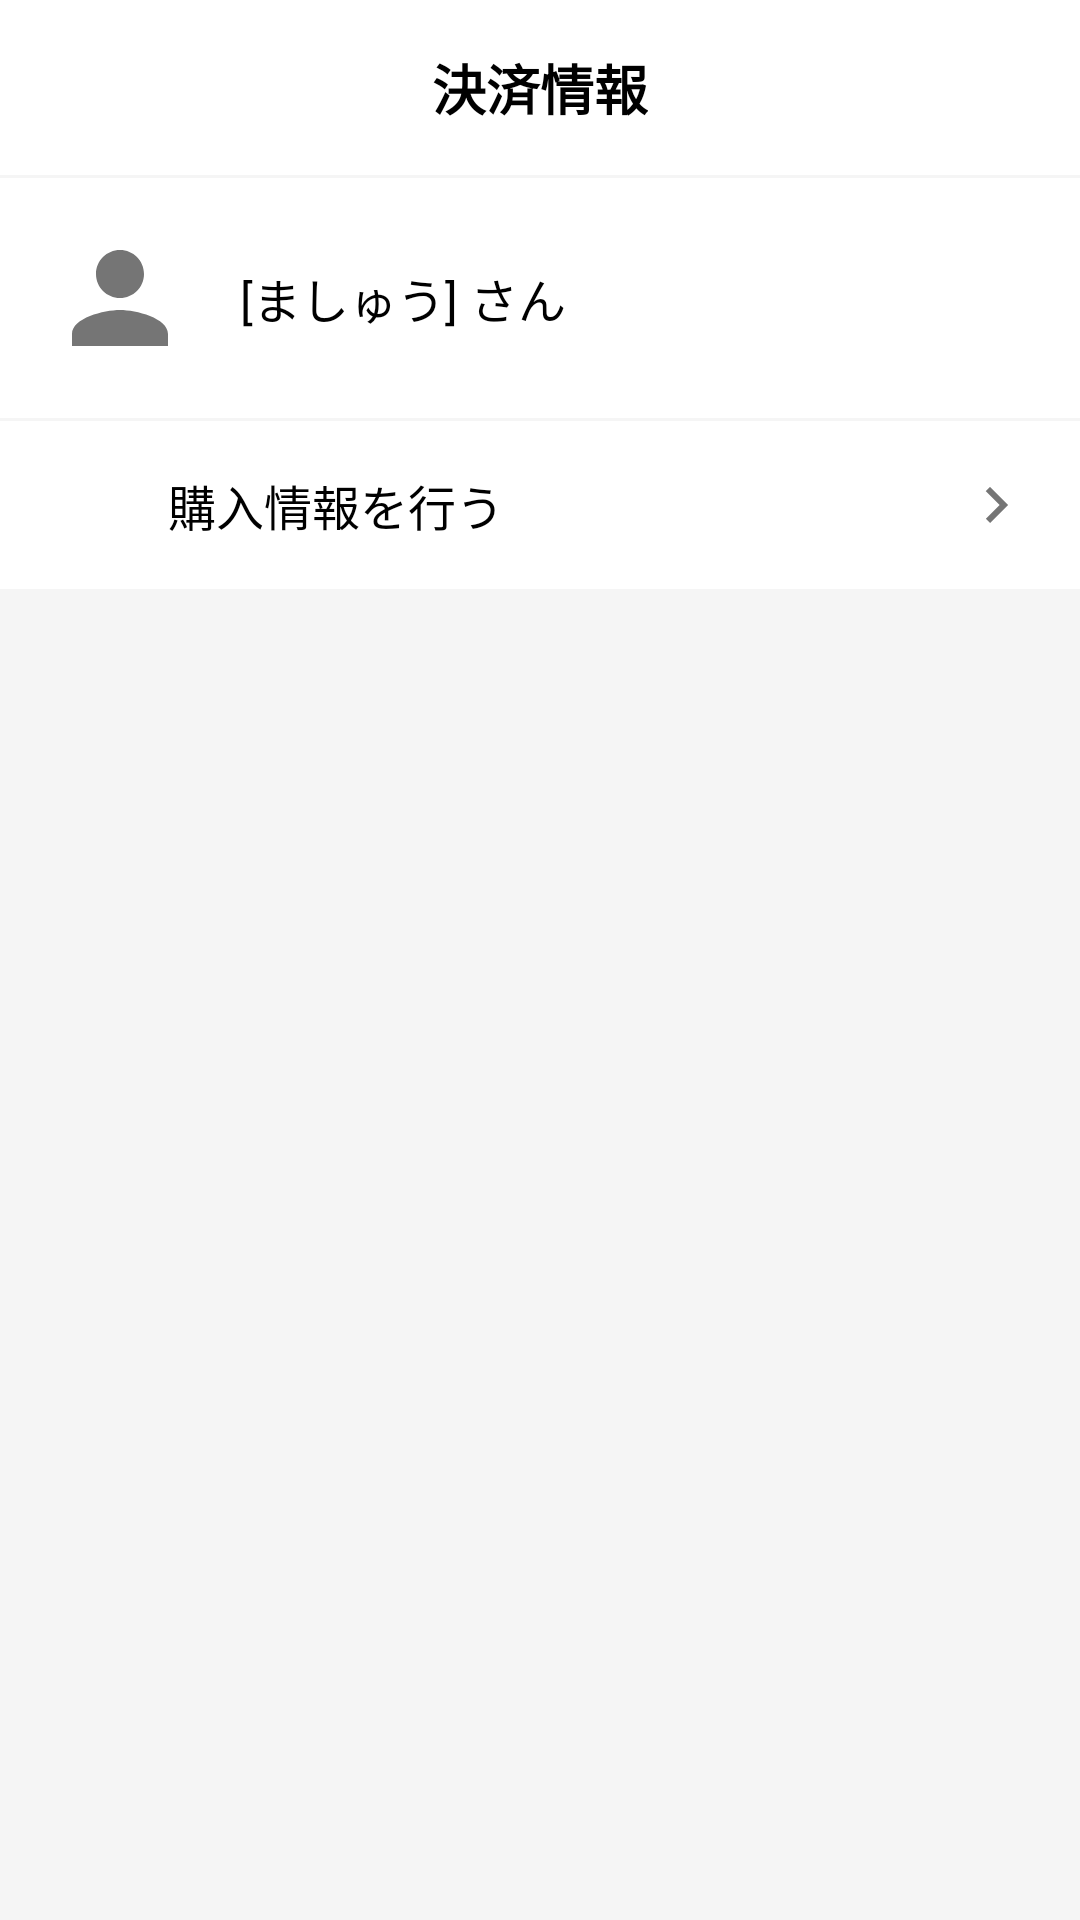

Write the Android layout XML for this screen, with the resource values it uses.
<!-- AndroidManifest.xml: application theme Theme.WidgetApply -->
<!-- res/layout/fragment_payment_info.xml -->
﻿<?xml version="1.0" encoding="utf-8"?>
<LinearLayout xmlns:android="http://schemas.android.com/apk/res/android"
    xmlns:app="http://schemas.android.com/apk/res-auto"
    android:layout_width="match_parent"
    android:layout_height="match_parent"
    android:orientation="vertical"
    android:background="@color/white">

    
    <RelativeLayout
        android:layout_width="match_parent"
        android:layout_height="wrap_content"
        android:padding="16dp">

        <ImageView
            android:id="@+id/backButton"
            android:layout_width="24dp"
            android:layout_height="24dp"
            android:layout_alignParentStart="true"
            android:layout_centerVertical="true"
            android:src="@drawable/ic_back" />

        <TextView
            android:layout_width="wrap_content"
            android:layout_height="wrap_content"
            android:layout_centerInParent="true"
            android:text="決済情報"
            android:textColor="@color/black"
            android:textSize="18sp"
            android:textStyle="bold" />
    </RelativeLayout>

    <View
        android:layout_width="match_parent"
        android:layout_height="1dp"
        android:background="#F5F5F5" />

    
    <LinearLayout
        android:layout_width="match_parent"
        android:layout_height="wrap_content"
        android:orientation="horizontal"
        android:padding="16dp"
        android:gravity="center_vertical">

        
        <com.google.android.material.imageview.ShapeableImageView
            android:id="@+id/profileImage"
            android:layout_width="48dp"
            android:layout_height="48dp"
            android:scaleType="centerCrop"
            android:src="@drawable/ic_person"
            app:shapeAppearanceOverlay="@style/SquareImageStyle" />

        
        <TextView
            android:id="@+id/userName"
            android:layout_width="wrap_content"
            android:layout_height="wrap_content"
            android:layout_marginStart="16dp"
            android:text="[ましゅう] さん"
            android:textColor="@color/black"
            android:textSize="16sp" />
    </LinearLayout>

    <View
        android:layout_width="match_parent"
        android:layout_height="1dp"
        android:background="#F5F5F5" />

    
    <RelativeLayout
        android:id="@+id/paymentMethodLayout"
        android:layout_width="match_parent"
        android:layout_height="wrap_content"
        android:padding="16dp"
        android:background="@color/white"
        android:clickable="true"
        android:focusable="true">

        <ImageView
            android:id="@+id/paymentIcon"
            android:layout_width="24dp"
            android:layout_height="24dp"
            android:layout_centerVertical="true"
            android:src="@drawable/ic_payment" />

        <TextView
            android:layout_width="wrap_content"
            android:layout_height="wrap_content"
            android:layout_toEndOf="@id/paymentIcon"
            android:layout_centerVertical="true"
            android:layout_marginStart="16dp"
            android:text="購入情報を行う"
            android:textColor="@color/black"
            android:textSize="16sp" />

        <ImageView
            android:layout_width="24dp"
            android:layout_height="24dp"
            android:layout_alignParentEnd="true"
            android:layout_centerVertical="true"
            android:src="@drawable/ic_arrow_right" />
    </RelativeLayout>

    
    <View
        android:layout_width="match_parent"
        android:layout_height="match_parent"
        android:background="#F5F5F5" />

</LinearLayout>
<!-- resources referenced by this layout -->
<resources>
  <color name="black">#FF000000</color>
  <color name="white">#FFFFFFFF</color>
  <!-- drawable ic_arrow_right (drawable) -->
  ﻿<vector xmlns:android="http://schemas.android.com/apk/res/android"
      android:width="24dp"
      android:height="24dp"
      android:viewportWidth="24"
      android:viewportHeight="24">
      <path
          android:fillColor="#757575"
          android:pathData="M8.59,16.59L13.17,12 8.59,7.41 10,6l6,6 -6,6 -1.41,-1.41z"/>
  </vector>
  <!-- drawable ic_person (drawable) -->
  ﻿<vector xmlns:android="http://schemas.android.com/apk/res/android"
      android:width="24dp"
      android:height="24dp"
      android:viewportWidth="24"
      android:viewportHeight="24">
      <path
          android:fillColor="#FF757575"
          android:pathData="M12,12c2.21,0 4,-1.79 4,-4s-1.79,-4 -4,-4 -4,1.79 -4,4 1.79,4 4,4zM12,14c-2.67,0 -8,1.34 -8,4v2h16v-2c0,-2.66 -5.33,-4 -8,-4z"/>
  </vector>
  <style name="SquareImageStyle">
          <item name="cornerFamily">rounded</item>
          <item name="cornerSize">16dp</item>
      </style>
  <style name="Theme.WidgetApply" parent="Theme.MaterialComponents.DayNight.NoActionBar">
          <item name="colorPrimary">@color/pink_500</item>
          <item name="colorPrimaryVariant">@color/pink_500</item>
          <item name="colorOnPrimary">@color/white</item>
          <item name="android:statusBarColor">?attr/colorPrimaryVariant</item>
      </style>
  <color name="pink_500">#E91E63</color>
</resources>
